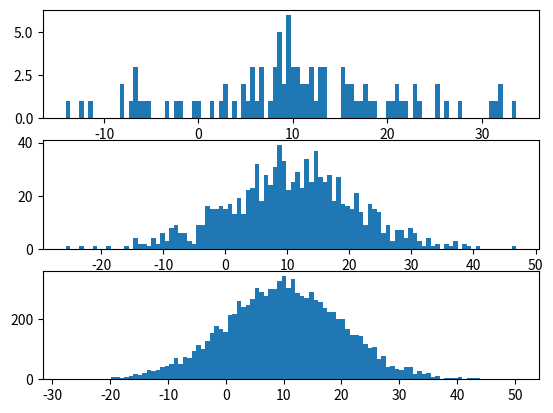

This chart was generated by the following Python code:
import matplotlib.pyplot as plt
import numpy as np

values1 = np.random.normal(10, 10, 100)
plt.subplot(3, 1, 1)
plt.hist(values1, 100)

values2 = np.random.normal(10, 10, 1000)
plt.subplot(3, 1, 2)
plt.hist(values2, 100)

values3 = np.random.normal(10, 10, 10000)
plt.subplot(3, 1, 3)
plt.hist(values3, 100)

plt.show()
